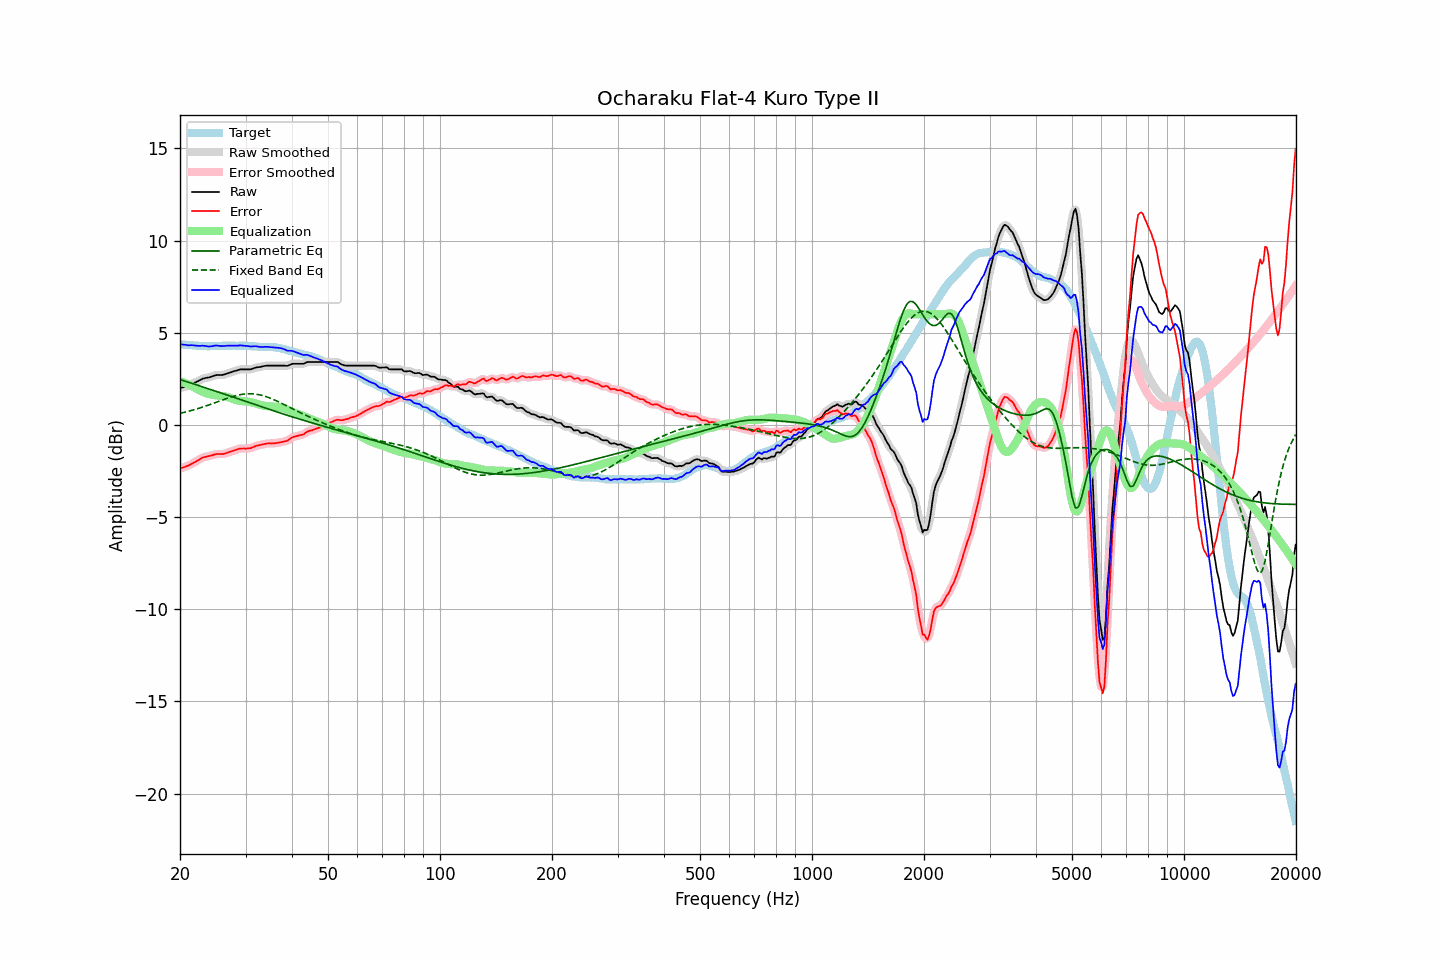

Values plotted in this chart, from the file beside it:
frequency, raw, error, smoothed, error_smoothed, equalization, parametric_eq, fixed_band_eq, equalized_raw, equalized_smoothed, target
20.00, 2.00, -2.37, 2.00, -2.37, 2.37, 2.46, 0.63, 4.38, 4.38, 4.37
20.20, 2.02, -2.34, 2.02, -2.34, 2.34, 2.43, 0.65, 4.37, 4.37, 4.36
20.40, 2.04, -2.31, 2.05, -2.31, 2.31, 2.40, 0.67, 4.35, 4.36, 4.35
20.61, 2.07, -2.28, 2.07, -2.28, 2.28, 2.38, 0.69, 4.35, 4.35, 4.35
20.81, 2.09, -2.24, 2.09, -2.24, 2.24, 2.35, 0.71, 4.34, 4.33, 4.33
21.02, 2.11, -2.22, 2.12, -2.21, 2.20, 2.32, 0.73, 4.32, 4.32, 4.33
21.23, 2.15, -2.17, 2.16, -2.17, 2.16, 2.29, 0.76, 4.32, 4.32, 4.32
21.44, 2.20, -2.13, 2.20, -2.13, 2.12, 2.27, 0.78, 4.33, 4.32, 4.33
21.66, 2.24, -2.08, 2.24, -2.07, 2.08, 2.24, 0.80, 4.32, 4.32, 4.32
21.87, 2.28, -2.03, 2.28, -2.03, 2.03, 2.21, 0.83, 4.31, 4.31, 4.31
22.09, 2.32, -1.98, 2.32, -1.98, 1.97, 2.18, 0.85, 4.30, 4.30, 4.30
22.31, 2.36, -1.93, 2.37, -1.93, 1.92, 2.15, 0.88, 4.29, 4.29, 4.30
22.54, 2.41, -1.88, 2.41, -1.88, 1.88, 2.12, 0.91, 4.29, 4.29, 4.29
22.76, 2.45, -1.83, 2.46, -1.83, 1.83, 2.10, 0.94, 4.29, 4.29, 4.29
22.99, 2.50, -1.77, 2.50, -1.78, 1.80, 2.07, 0.96, 4.30, 4.29, 4.28
23.22, 2.52, -1.74, 2.53, -1.75, 1.76, 2.04, 0.99, 4.29, 4.29, 4.27
23.45, 2.54, -1.73, 2.55, -1.72, 1.73, 2.01, 1.02, 4.27, 4.28, 4.28
23.69, 2.56, -1.70, 2.56, -1.71, 1.70, 1.98, 1.05, 4.27, 4.26, 4.27
23.92, 2.57, -1.69, 2.58, -1.69, 1.68, 1.95, 1.08, 4.25, 4.26, 4.27
24.16, 2.60, -1.67, 2.60, -1.67, 1.66, 1.92, 1.11, 4.26, 4.26, 4.27
24.40, 2.63, -1.65, 2.63, -1.65, 1.64, 1.89, 1.15, 4.27, 4.27, 4.28
24.65, 2.66, -1.62, 2.67, -1.62, 1.62, 1.86, 1.18, 4.29, 4.29, 4.28
24.89, 2.69, -1.59, 2.69, -1.59, 1.61, 1.83, 1.21, 4.30, 4.30, 4.28
25.14, 2.70, -1.58, 2.70, -1.58, 1.60, 1.80, 1.24, 4.30, 4.30, 4.28
25.39, 2.70, -1.58, 2.70, -1.58, 1.59, 1.77, 1.27, 4.29, 4.29, 4.28
25.65, 2.70, -1.58, 2.70, -1.58, 1.58, 1.74, 1.31, 4.28, 4.28, 4.28
25.91, 2.70, -1.58, 2.71, -1.58, 1.57, 1.72, 1.34, 4.27, 4.28, 4.29
26.16, 2.72, -1.57, 2.72, -1.57, 1.55, 1.69, 1.37, 4.28, 4.28, 4.30
26.43, 2.74, -1.55, 2.74, -1.55, 1.54, 1.66, 1.40, 4.28, 4.28, 4.30
26.69, 2.77, -1.52, 2.77, -1.52, 1.52, 1.63, 1.43, 4.29, 4.29, 4.30
26.96, 2.80, -1.49, 2.80, -1.49, 1.50, 1.60, 1.46, 4.30, 4.30, 4.30
27.23, 2.83, -1.46, 2.83, -1.46, 1.47, 1.57, 1.49, 4.30, 4.30, 4.29
27.50, 2.86, -1.43, 2.86, -1.43, 1.43, 1.54, 1.52, 4.30, 4.30, 4.29
27.77, 2.89, -1.41, 2.89, -1.40, 1.40, 1.51, 1.54, 4.30, 4.29, 4.30
28.05, 2.92, -1.38, 2.92, -1.38, 1.37, 1.48, 1.57, 4.29, 4.29, 4.30
28.33, 2.94, -1.35, 2.95, -1.34, 1.34, 1.45, 1.59, 4.29, 4.29, 4.29
28.62, 2.97, -1.31, 2.98, -1.32, 1.32, 1.42, 1.61, 4.30, 4.30, 4.29
28.90, 3.00, -1.29, 3.00, -1.29, 1.31, 1.39, 1.63, 4.31, 4.31, 4.30
29.19, 3.01, -1.28, 3.01, -1.28, 1.30, 1.36, 1.65, 4.31, 4.31, 4.30
29.48, 3.01, -1.28, 3.02, -1.28, 1.29, 1.33, 1.66, 4.30, 4.30, 4.29
29.78, 3.01, -1.28, 3.01, -1.28, 1.28, 1.30, 1.67, 4.30, 4.30, 4.29
30.08, 3.01, -1.29, 3.01, -1.28, 1.27, 1.27, 1.68, 4.29, 4.29, 4.30
30.38, 3.01, -1.28, 3.01, -1.28, 1.27, 1.24, 1.69, 4.28, 4.28, 4.29
30.68, 3.01, -1.26, 3.01, -1.27, 1.25, 1.21, 1.69, 4.27, 4.27, 4.28
30.99, 3.01, -1.26, 3.02, -1.25, 1.24, 1.18, 1.69, 4.25, 4.26, 4.28
31.30, 3.04, -1.22, 3.04, -1.22, 1.21, 1.15, 1.69, 4.26, 4.26, 4.26
31.61, 3.07, -1.19, 3.07, -1.19, 1.19, 1.12, 1.68, 4.26, 4.26, 4.26
31.93, 3.10, -1.15, 3.10, -1.15, 1.16, 1.09, 1.67, 4.27, 4.26, 4.25
32.24, 3.12, -1.12, 3.12, -1.12, 1.13, 1.06, 1.66, 4.26, 4.26, 4.25
32.57, 3.13, -1.10, 3.13, -1.10, 1.11, 1.03, 1.64, 4.24, 4.24, 4.24
32.89, 3.14, -1.09, 3.15, -1.08, 1.08, 1.00, 1.62, 4.23, 4.23, 4.23
33.22, 3.16, -1.07, 3.16, -1.07, 1.06, 0.97, 1.60, 4.23, 4.23, 4.23
33.55, 3.18, -1.04, 3.18, -1.05, 1.04, 0.94, 1.58, 4.23, 4.23, 4.23
33.89, 3.20, -1.03, 3.20, -1.03, 1.03, 0.91, 1.55, 4.24, 4.23, 4.24
34.23, 3.21, -1.01, 3.21, -1.01, 1.02, 0.88, 1.52, 4.24, 4.23, 4.22
34.57, 3.21, -1.01, 3.22, -1.01, 1.01, 0.85, 1.49, 4.23, 4.23, 4.22
34.92, 3.21, -1.00, 3.21, -1.00, 1.01, 0.82, 1.46, 4.22, 4.22, 4.22
35.27, 3.21, -1.01, 3.21, -1.00, 1.00, 0.80, 1.42, 4.21, 4.21, 4.22
35.62, 3.21, -1.00, 3.21, -1.00, 0.99, 0.77, 1.38, 4.21, 4.21, 4.21
35.97, 3.21, -0.99, 3.21, -0.99, 0.99, 0.74, 1.35, 4.20, 4.20, 4.21
... 635 more rows
